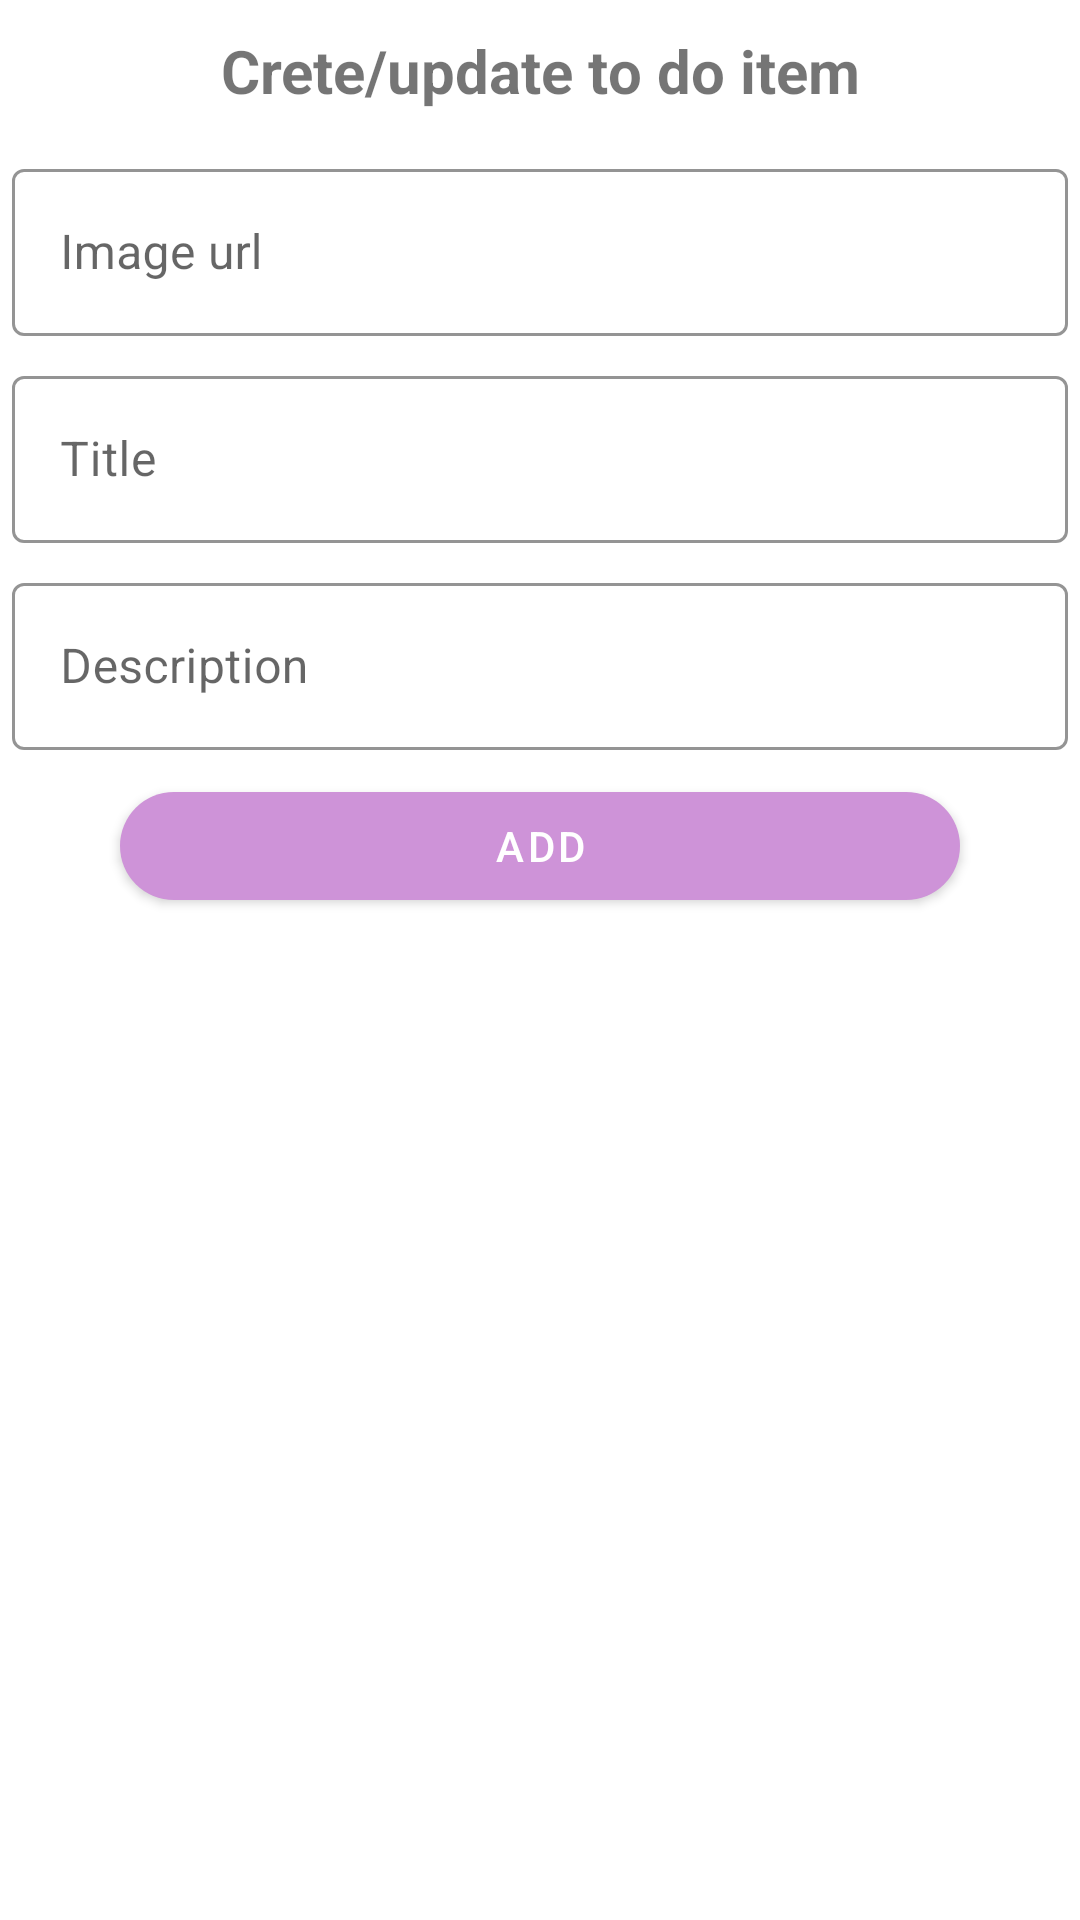

Reconstruct the res/layout file that produces this screen, plus the resources it refers to.
<!-- AndroidManifest.xml: application theme Theme.Miquido -->
<!-- res/layout/activity_create_to_do_item.xml -->
<?xml version="1.0" encoding="utf-8"?>
<LinearLayout xmlns:android="http://schemas.android.com/apk/res/android"
    xmlns:app="http://schemas.android.com/apk/res-auto"
    android:layout_width="match_parent"
    android:layout_height="match_parent"
    android:orientation="vertical">

    <androidx.appcompat.widget.AppCompatTextView
        style="@style/TextViewTitle"
        android:layout_width="match_parent"
        android:layout_height="wrap_content"
        android:layout_margin="4dp"
        android:gravity="center"
        android:text="@string/crete_update_to_do_item" />

    <ScrollView
        android:layout_width="match_parent"
        android:layout_height="wrap_content">

        <LinearLayout
            android:layout_width="match_parent"
            android:layout_height="wrap_content"
            android:orientation="vertical">

            <com.google.android.material.textfield.TextInputLayout
                android:id="@+id/tilImageUrl"
                style="@style/InputEditTextStyle"
                android:layout_width="match_parent"
                android:layout_height="wrap_content"
                android:layout_margin="4dp"
                android:hint="@string/image_url">

                <com.google.android.material.textfield.TextInputEditText
                    android:id="@+id/etImageUrl"
                    android:layout_width="match_parent"
                    android:layout_height="wrap_content" />
            </com.google.android.material.textfield.TextInputLayout>

            <com.google.android.material.textfield.TextInputLayout
                android:id="@+id/tilTitle"
                style="@style/InputEditTextStyle"
                android:layout_width="match_parent"
                android:layout_height="wrap_content"
                android:layout_margin="4dp"
                android:hint="@string/title">

                <com.google.android.material.textfield.TextInputEditText
                    android:id="@+id/etTitle"
                    android:layout_width="match_parent"
                    android:layout_height="wrap_content"
                    android:maxLength="30" />
            </com.google.android.material.textfield.TextInputLayout>

            <com.google.android.material.textfield.TextInputLayout
                android:id="@+id/tilDescription"
                style="@style/InputEditTextStyle"
                android:layout_width="match_parent"
                android:layout_height="wrap_content"
                android:layout_margin="4dp"
                android:hint="@string/description">

                <com.google.android.material.textfield.TextInputEditText
                    android:id="@+id/etDescription"
                    android:layout_width="match_parent"
                    android:layout_height="wrap_content"
                    android:maxLength="200" />
            </com.google.android.material.textfield.TextInputLayout>

            <com.google.android.material.button.MaterialButton
                android:id="@+id/btnAddItem"
                android:layout_width="match_parent"
                android:layout_height="wrap_content"
                android:layout_marginHorizontal="40dp"
                android:layout_marginVertical="4dp"
                android:text="@string/add"
                app:cornerRadius="40dp" />

        </LinearLayout>
    </ScrollView>
</LinearLayout>
<!-- resources referenced by this layout -->
<resources>
  <string name="add">Add</string>
  <string name="crete_update_to_do_item">Crete/update to do item</string>
  <string name="description">Description</string>
  <string name="image_url">Image url</string>
  <string name="title">Title</string>
  <style name="InputEditTextStyle" parent="Widget.MaterialComponents.TextInputLayout.OutlinedBox">
          <item name="boxStrokeColor">@color/pink_200</item>
      </style>
  <style name="TextViewTitle" parent="Widget.AppCompat.TextView">
          <item name="android:textSize">20sp</item>
          <item name="android:textStyle">bold</item>
          <item name="android:padding">6dp</item>
      </style>
  <style name="Theme.Miquido" parent="Theme.MaterialComponents.DayNight.DarkActionBar">
          
          <item name="colorPrimary">@color/pink_200</item>
          <item name="colorPrimaryVariant">@color/pink_700</item>
          <item name="colorOnPrimary">@color/white</item>
          
          <item name="colorSecondary">@color/teal_200</item>
          <item name="colorSecondaryVariant">@color/teal_700</item>
          <item name="colorOnSecondary">@color/black</item>
          
          <item name="android:statusBarColor" tools:targetApi="l">?attr/colorPrimaryVariant</item>
          
      </style>
  <color name="pink_200">#CE93D8</color>
  <color name="pink_700">#7B1FA2</color>
  <color name="white">#FFFFFFFF</color>
  <color name="teal_200">#FF03DAC5</color>
  <color name="teal_700">#FF018786</color>
  <color name="black">#FF000000</color>
</resources>
